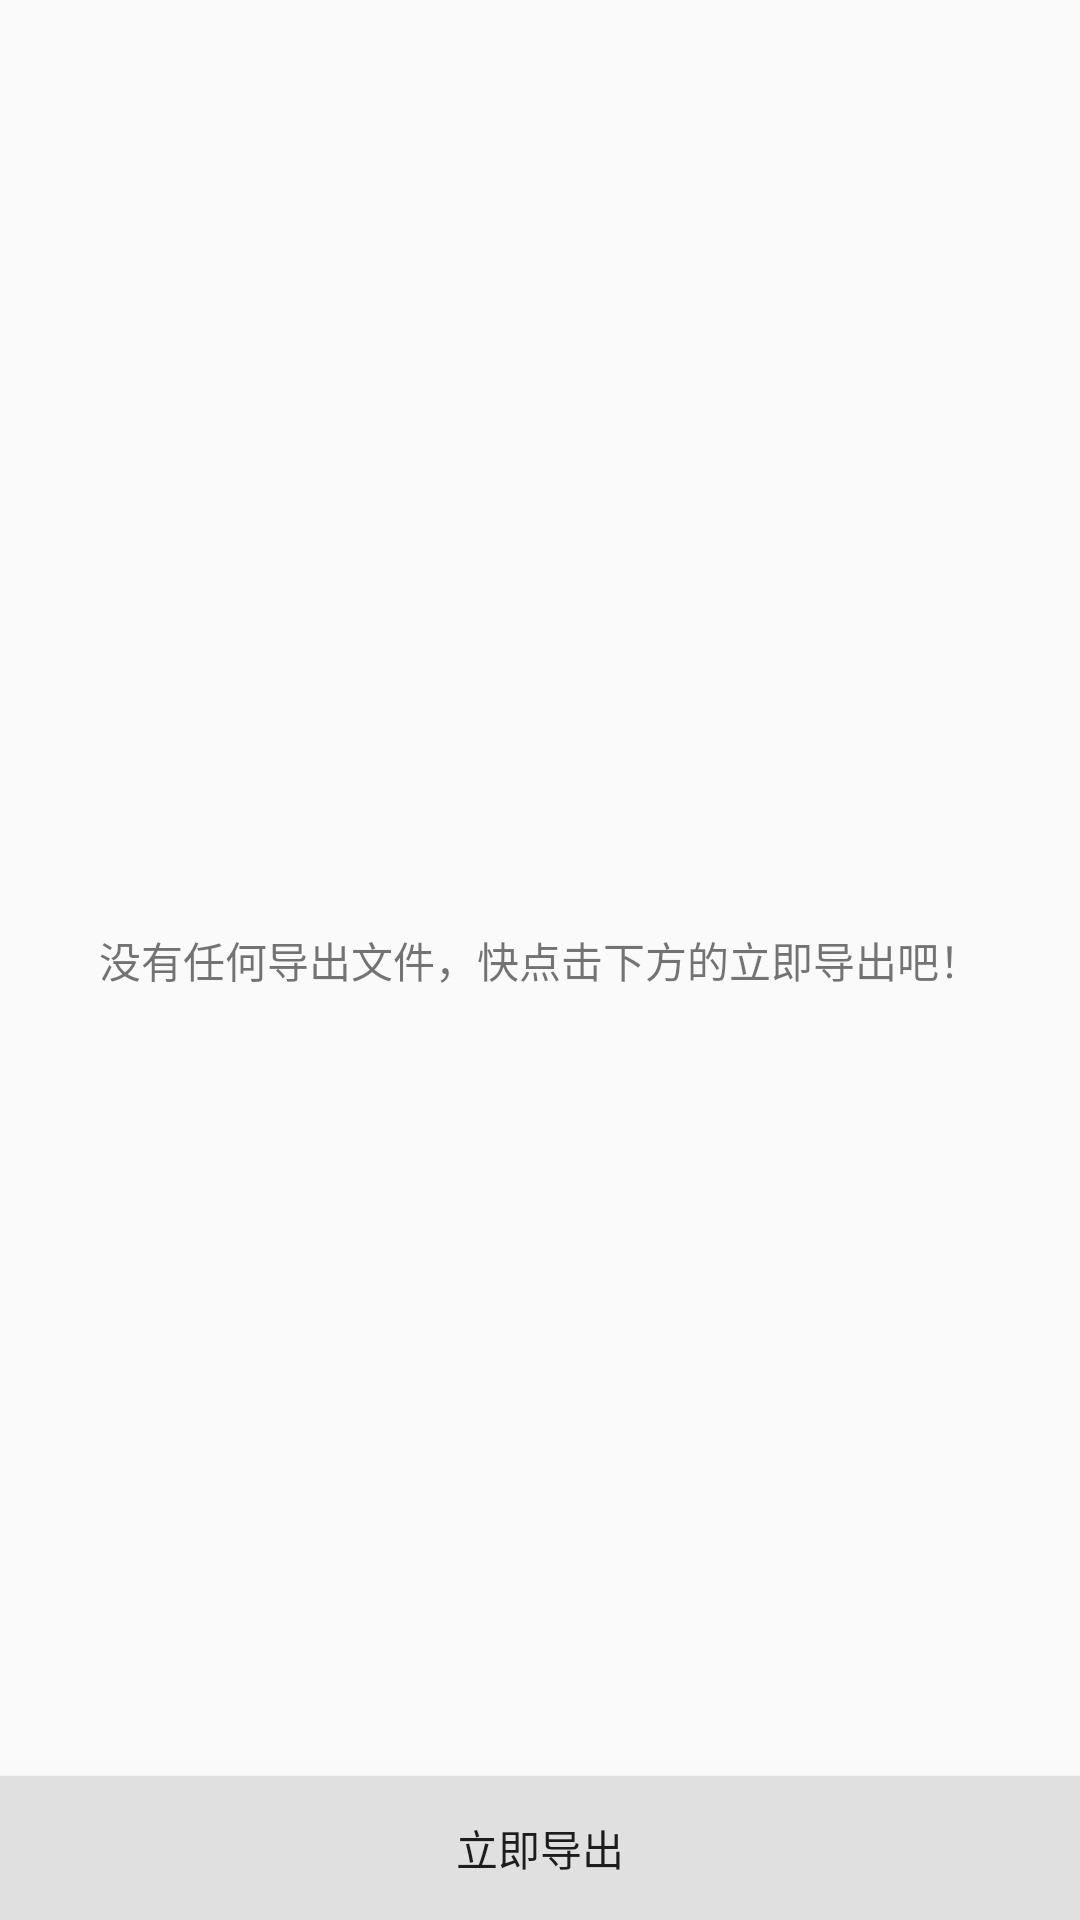

Here is an Android app screen rendered from its layout file. Give the layout XML and the strings, colors and styles it references.
<!-- AndroidManifest.xml: application theme AppTheme -->
<!-- res/layout/layout_put_noput.xml -->
<?xml version="1.0" encoding="utf-8"?>
<RelativeLayout xmlns:android="http://schemas.android.com/apk/res/android"
    android:layout_width="match_parent"
    android:layout_height="match_parent"
    android:orientation="vertical" >

    <TextView
        android:id="@+id/noputText"
        android:layout_width="wrap_content"
        android:layout_height="wrap_content"
        android:layout_centerInParent="true"
        android:text="@string/put_noput" />

    <Button
        android:id="@+id/outputButton"
        android:layout_width="match_parent"
        android:layout_height="48dp"
        android:layout_alignParentBottom="true"
        android:background="@drawable/selector_put_outputbutton"
        android:text="@string/put_output" />

</RelativeLayout>
<!-- resources referenced by this layout -->
<resources>
  <!-- drawable selector_put_outputbutton (drawable) -->
  <?xml version="1.0" encoding="utf-8"?>
  <selector xmlns:android="http://schemas.android.com/apk/res/android" >
      <item android:state_pressed="false" android:drawable="@color/output_grey_normal"></item>
      <item android:state_pressed="true" android:drawable="@color/output_grey_pressed"></item>
  </selector>
  <string name="put_noput">没有任何导出文件，快点击下方的立即导出吧！</string>
  <string name="put_output">立即导出</string>
  <style name="AppTheme" parent="AppBaseTheme">
          <item name="colorPrimary">@color/colorPrimary</item>
          <item name="colorPrimaryDark">@color/colorPrimaryDark</item>
      </style>
  <color name="output_grey_normal">#e0e0e0</color>
  <color name="output_grey_pressed">#9e9e9e</color>
  <style name="AppBaseTheme" parent="Theme.AppCompat.Light.DarkActionBar">
      </style>
  <color name="colorPrimary">#21a5c3</color>
  <color name="colorPrimaryDark">#0e8eab</color>
</resources>
